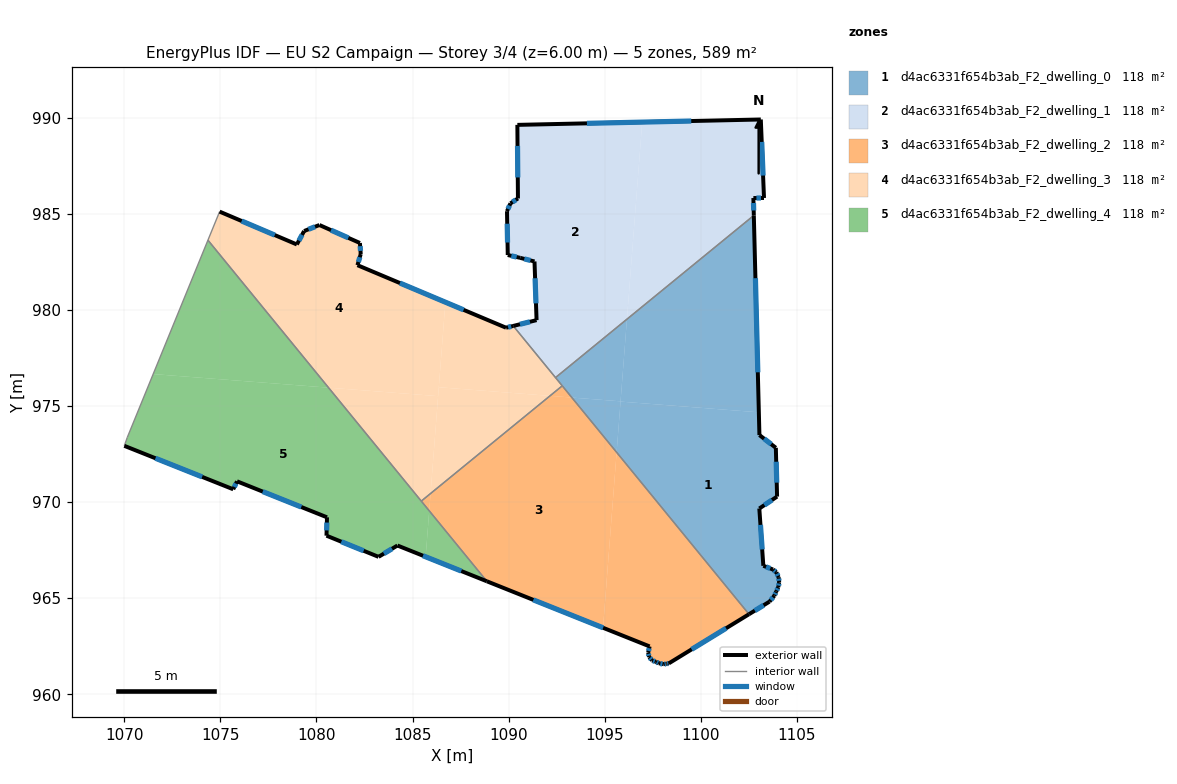
=== STOREY PLAN SPEC (per zone: floor XY polygon, exterior-wall plan segments, windows/doors) ===
zone 1: d4ac6331f654b3ab_F2_dwelling_0  (117.8 m²)
  floor: (1103.03, 974.68) (1103.06, 973.49) (1103.91, 972.83) (1103.98, 970.29) (1103.05, 969.67) (1103.26, 966.69) (1103.77, 966.49) (1103.94, 966.35) (1104.06, 966.09) (1104.09, 965.83) (1104.04, 965.58) (1103.93, 965.34) (1103.84, 965.13) (1103.58, 964.82) (1102.52, 964.17) (1095.63, 972.59) (1095.83, 975.23)
  floor: (1102.77, 984.92) (1103.03, 974.68) (1095.83, 975.23) (1096.16, 979.52)
  floor: (1096.16, 979.52) (1095.83, 975.25) (1093.29, 975.44) (1092.44, 976.48)
  floor: (1095.83, 975.25) (1095.63, 972.59) (1093.29, 975.44)
  exterior wall: (1103.98, 970.29) – (1103.91, 972.83)  [2.5 m]
    window: (1103.96, 971.01) – (1103.93, 972.10)  [1.4 m²]
  exterior wall: (1103.05, 969.67) – (1103.98, 970.29)  [1.1 m]
    window: (1103.32, 969.85) – (1103.71, 970.11)  [0.6 m²]
  exterior wall: (1103.26, 966.69) – (1103.05, 969.67)  [3.0 m]
    window: (1103.20, 967.54) – (1103.11, 968.82)  [1.6 m²]
  exterior wall: (1103.77, 966.49) – (1103.26, 966.69)  [0.5 m]
    window: (1103.62, 966.55) – (1103.41, 966.63)  [0.3 m²]
  exterior wall: (1103.94, 966.35) – (1103.77, 966.49)  [0.2 m]
    window: (1103.89, 966.39) – (1103.82, 966.45)  [0.1 m²]
  exterior wall: (1104.06, 966.09) – (1103.94, 966.35)  [0.3 m]
    window: (1104.03, 966.16) – (1103.97, 966.27)  [0.2 m²]
  exterior wall: (1104.09, 965.83) – (1104.06, 966.09)  [0.3 m]
    window: (1104.08, 965.91) – (1104.07, 966.02)  [0.1 m²]
  exterior wall: (1104.04, 965.58) – (1104.09, 965.83)  [0.3 m]
    window: (1104.06, 965.65) – (1104.08, 965.76)  [0.1 m²]
  exterior wall: (1103.93, 965.34) – (1104.04, 965.58)  [0.3 m]
    window: (1103.97, 965.41) – (1104.01, 965.51)  [0.1 m²]
  exterior wall: (1103.84, 965.13) – (1103.93, 965.34)  [0.2 m]
    window: (1103.87, 965.19) – (1103.91, 965.28)  [0.1 m²]
  exterior wall: (1103.58, 964.82) – (1103.84, 965.13)  [0.4 m]
    window: (1103.66, 964.91) – (1103.76, 965.04)  [0.2 m²]
  exterior wall: (1102.52, 964.17) – (1103.58, 964.82)  [1.2 m]
    window: (1102.82, 964.35) – (1103.28, 964.63)  [0.7 m²]
  exterior wall: (1103.06, 973.49) – (1102.77, 984.92)  [11.4 m]
    window: (1102.98, 976.76) – (1102.85, 981.66)  [6.3 m²]
  exterior wall: (1103.91, 972.83) – (1103.06, 973.49)  [1.1 m]
    window: (1103.67, 973.02) – (1103.30, 973.30)  [0.6 m²]
  interior walls: 3
zone 2: d4ac6331f654b3ab_F2_dwelling_1  (117.8 m²)
  floor: (1096.96, 989.78) (1096.16, 979.52) (1092.44, 976.48) (1090.24, 979.17) (1091.46, 979.47) (1091.35, 982.53) (1090.61, 982.72) (1089.96, 982.87) (1089.92, 985.14) (1090.10, 985.55) (1090.49, 985.81) (1090.46, 989.64)
  floor: (1103.13, 989.92) (1103.30, 985.83) (1102.74, 985.83) (1102.77, 984.92) (1096.16, 979.52) (1096.96, 989.78)
  exterior wall: (1102.77, 984.92) – (1102.74, 985.83)  [0.9 m]
    window: (1102.76, 985.18) – (1102.75, 985.57)  [0.5 m²]
  exterior wall: (1091.46, 979.47) – (1090.24, 979.17)  [1.3 m]
    window: (1091.11, 979.39) – (1090.59, 979.26)  [0.7 m²]
  exterior wall: (1091.35, 982.53) – (1091.46, 979.47)  [3.1 m]
    window: (1091.38, 981.66) – (1091.43, 980.35)  [1.7 m²]
  exterior wall: (1090.61, 982.72) – (1091.35, 982.53)  [0.8 m]
    window: (1090.82, 982.66) – (1091.14, 982.58)  [0.4 m²]
  exterior wall: (1089.96, 982.87) – (1090.61, 982.72)  [0.7 m]
    window: (1090.14, 982.82) – (1090.42, 982.76)  [0.4 m²]
  exterior wall: (1089.92, 985.14) – (1089.96, 982.87)  [2.3 m]
    window: (1089.93, 984.49) – (1089.95, 983.52)  [1.3 m²]
  exterior wall: (1090.10, 985.55) – (1089.92, 985.14)  [0.4 m]
    window: (1090.05, 985.44) – (1089.97, 985.26)  [0.2 m²]
  exterior wall: (1090.49, 985.81) – (1090.10, 985.55)  [0.5 m]
    window: (1090.38, 985.74) – (1090.21, 985.63)  [0.3 m²]
  exterior wall: (1090.46, 989.64) – (1090.49, 985.81)  [3.8 m]
    window: (1090.47, 988.55) – (1090.48, 986.90)  [2.1 m²]
  exterior wall: (1103.13, 989.92) – (1090.46, 989.64)  [12.7 m]
    window: (1099.51, 989.84) – (1094.08, 989.72)  [7.0 m²]
  exterior wall: (1103.30, 985.83) – (1103.13, 989.92)  [4.1 m]
    window: (1103.25, 987.00) – (1103.18, 988.75)  [2.3 m²]
  exterior wall: (1102.74, 985.83) – (1103.30, 985.83)  [0.6 m]
    window: (1102.90, 985.83) – (1103.14, 985.83)  [0.3 m²]
  interior walls: 2
zone 3: d4ac6331f654b3ab_F2_dwelling_2  (117.8 m²)
  floor: (1093.29, 975.44) (1095.63, 972.59) (1094.92, 963.46) (1088.87, 965.88) (1085.87, 969.55) (1085.94, 970.45) (1092.16, 975.53)
  floor: (1095.63, 972.59) (1102.52, 964.17) (1098.34, 961.61) (1098.23, 961.59) (1098.08, 961.56) (1097.83, 961.61) (1097.67, 961.69) (1097.47, 961.76) (1097.32, 961.94) (1097.27, 962.16) (1097.34, 962.49) (1094.92, 963.46)
  floor: (1085.94, 970.45) (1085.87, 969.55) (1085.46, 970.05)
  floor: (1092.79, 976.05) (1093.29, 975.44) (1092.16, 975.53)
  exterior wall: (1098.23, 961.59) – (1098.34, 961.61)  [0.1 m]
    window: (1098.26, 961.59) – (1098.31, 961.60)  [0.1 m²]
  exterior wall: (1098.08, 961.56) – (1098.23, 961.59)  [0.1 m]
    window: (1098.12, 961.57) – (1098.19, 961.58)  [0.1 m²]
  exterior wall: (1097.83, 961.61) – (1098.08, 961.56)  [0.3 m]
    window: (1097.90, 961.59) – (1098.01, 961.58)  [0.1 m²]
  exterior wall: (1097.67, 961.69) – (1097.83, 961.61)  [0.2 m]
    window: (1097.72, 961.67) – (1097.79, 961.63)  [0.1 m²]
  exterior wall: (1097.47, 961.76) – (1097.67, 961.69)  [0.2 m]
    window: (1097.53, 961.74) – (1097.61, 961.71)  [0.1 m²]
  exterior wall: (1097.32, 961.94) – (1097.47, 961.76)  [0.2 m]
    window: (1097.36, 961.89) – (1097.43, 961.81)  [0.1 m²]
  exterior wall: (1097.27, 962.16) – (1097.32, 961.94)  [0.2 m]
    window: (1097.28, 962.10) – (1097.30, 962.00)  [0.1 m²]
  exterior wall: (1097.34, 962.49) – (1097.27, 962.16)  [0.3 m]
    window: (1097.32, 962.40) – (1097.29, 962.25)  [0.2 m²]
  exterior wall: (1088.87, 965.88) – (1097.34, 962.49)  [9.1 m]
    window: (1091.29, 964.91) – (1094.92, 963.46)  [5.0 m²]
  exterior wall: (1098.34, 961.61) – (1102.52, 964.17)  [4.9 m]
    window: (1099.53, 962.34) – (1101.32, 963.43)  [2.7 m²]
  interior walls: 3
zone 4: d4ac6331f654b3ab_F2_dwelling_3  (117.8 m²)
  floor: (1086.71, 980.41) (1086.33, 975.52) (1080.63, 975.96) (1074.35, 983.64) (1074.96, 985.12) (1078.98, 983.41) (1079.36, 984.11) (1080.15, 984.43) (1082.26, 983.49) (1082.30, 982.92) (1082.13, 982.34)
  floor: (1090.24, 979.17) (1092.79, 976.05) (1092.16, 975.53) (1086.37, 975.98) (1086.71, 980.41) (1089.87, 979.08)
  floor: (1092.16, 975.53) (1085.94, 970.45) (1086.37, 975.98)
  floor: (1086.33, 975.52) (1085.94, 970.45) (1085.46, 970.05) (1080.63, 975.96)
  exterior wall: (1082.26, 983.49) – (1080.15, 984.43)  [2.3 m]
    window: (1081.66, 983.76) – (1080.76, 984.16)  [1.3 m²]
  exterior wall: (1082.30, 982.92) – (1082.26, 983.49)  [0.6 m]
    window: (1082.29, 983.08) – (1082.27, 983.33)  [0.3 m²]
  exterior wall: (1082.13, 982.34) – (1082.30, 982.92)  [0.6 m]
    window: (1082.18, 982.50) – (1082.26, 982.75)  [0.3 m²]
  exterior wall: (1089.87, 979.08) – (1082.13, 982.34)  [8.4 m]
    window: (1087.66, 980.01) – (1084.34, 981.41)  [4.6 m²]
  exterior wall: (1090.24, 979.17) – (1089.87, 979.08)  [0.4 m]
    window: (1090.14, 979.15) – (1089.98, 979.11)  [0.2 m²]
  exterior wall: (1078.98, 983.41) – (1074.96, 985.12)  [4.4 m]
    window: (1077.83, 983.90) – (1076.11, 984.64)  [2.4 m²]
  exterior wall: (1079.36, 984.11) – (1078.98, 983.41)  [0.8 m]
    window: (1079.25, 983.91) – (1079.09, 983.61)  [0.4 m²]
  exterior wall: (1080.15, 984.43) – (1079.36, 984.11)  [0.9 m]
    window: (1079.93, 984.34) – (1079.58, 984.20)  [0.5 m²]
  interior walls: 5
zone 5: d4ac6331f654b3ab_F2_dwelling_4  (117.8 m²)
  floor: (1080.63, 975.96) (1085.87, 969.55) (1085.68, 967.15) (1084.22, 967.74) (1083.23, 967.15) (1080.52, 968.25) (1080.55, 969.21) (1075.86, 971.08) (1075.67, 970.67) (1070.00, 972.93) (1070.15, 973.37) (1071.50, 976.67)
  floor: (1074.35, 983.64) (1080.63, 975.96) (1071.50, 976.67)
  floor: (1085.87, 969.55) (1088.87, 965.88) (1085.68, 967.15)
  exterior wall: (1080.55, 969.21) – (1080.52, 968.25)  [1.0 m]
    window: (1080.54, 968.94) – (1080.53, 968.53)  [0.5 m²]
  exterior wall: (1075.86, 971.08) – (1080.55, 969.21)  [5.0 m]
    window: (1077.20, 970.55) – (1079.21, 969.75)  [2.8 m²]
  exterior wall: (1075.67, 970.67) – (1075.86, 971.08)  [0.5 m]
    window: (1075.72, 970.79) – (1075.81, 970.97)  [0.3 m²]
  exterior wall: (1070.00, 972.93) – (1075.67, 970.67)  [6.1 m]
    window: (1071.62, 972.28) – (1074.05, 971.32)  [3.4 m²]
  exterior wall: (1084.22, 967.74) – (1088.87, 965.88)  [5.0 m]
    window: (1085.54, 967.21) – (1087.54, 966.41)  [2.8 m²]
  exterior wall: (1083.23, 967.15) – (1084.22, 967.74)  [1.1 m]
    window: (1083.51, 967.32) – (1083.93, 967.57)  [0.6 m²]
  exterior wall: (1080.52, 968.25) – (1083.23, 967.15)  [2.9 m]
    window: (1081.29, 967.94) – (1082.46, 967.47)  [1.6 m²]
  interior walls: 4

=== DERIVED (storey summary) ===
Building: EU S2 Campaign
Storey: 3 of 4  (floor level z = 6.00 m)
Storey gross floor area: 588.8 m²
Zones on this storey: 5
  - d4ac6331f654b3ab_F2_dwelling_0: floor 117.8 m²; exterior wall 22.9 m (68.6 m²); 14 window(s) 12.6 m²; WWR 18.4%
  - d4ac6331f654b3ab_F2_dwelling_1: floor 117.8 m²; exterior wall 31.0 m (93.0 m²); 12 window(s) 17.1 m²; WWR 18.4%
  - d4ac6331f654b3ab_F2_dwelling_2: floor 117.8 m²; exterior wall 15.7 m (47.2 m²); 10 window(s) 8.7 m²; WWR 18.4%
  - d4ac6331f654b3ab_F2_dwelling_3: floor 117.8 m²; exterior wall 18.3 m (54.9 m²); 8 window(s) 10.1 m²; WWR 18.4%
  - d4ac6331f654b3ab_F2_dwelling_4: floor 117.8 m²; exterior wall 21.7 m (65.0 m²); 7 window(s) 11.9 m²; WWR 18.4%
Zone adjacency (shared interzone walls):
  - d4ac6331f654b3ab_F2_dwelling_0 ↔ d4ac6331f654b3ab_F2_dwelling_1
  - d4ac6331f654b3ab_F2_dwelling_0 ↔ d4ac6331f654b3ab_F2_dwelling_2
  - d4ac6331f654b3ab_F2_dwelling_0 ↔ d4ac6331f654b3ab_F2_dwelling_3
  - d4ac6331f654b3ab_F2_dwelling_1 ↔ d4ac6331f654b3ab_F2_dwelling_3
  - d4ac6331f654b3ab_F2_dwelling_2 ↔ d4ac6331f654b3ab_F2_dwelling_3
  - d4ac6331f654b3ab_F2_dwelling_2 ↔ d4ac6331f654b3ab_F2_dwelling_4
  - d4ac6331f654b3ab_F2_dwelling_3 ↔ d4ac6331f654b3ab_F2_dwelling_4